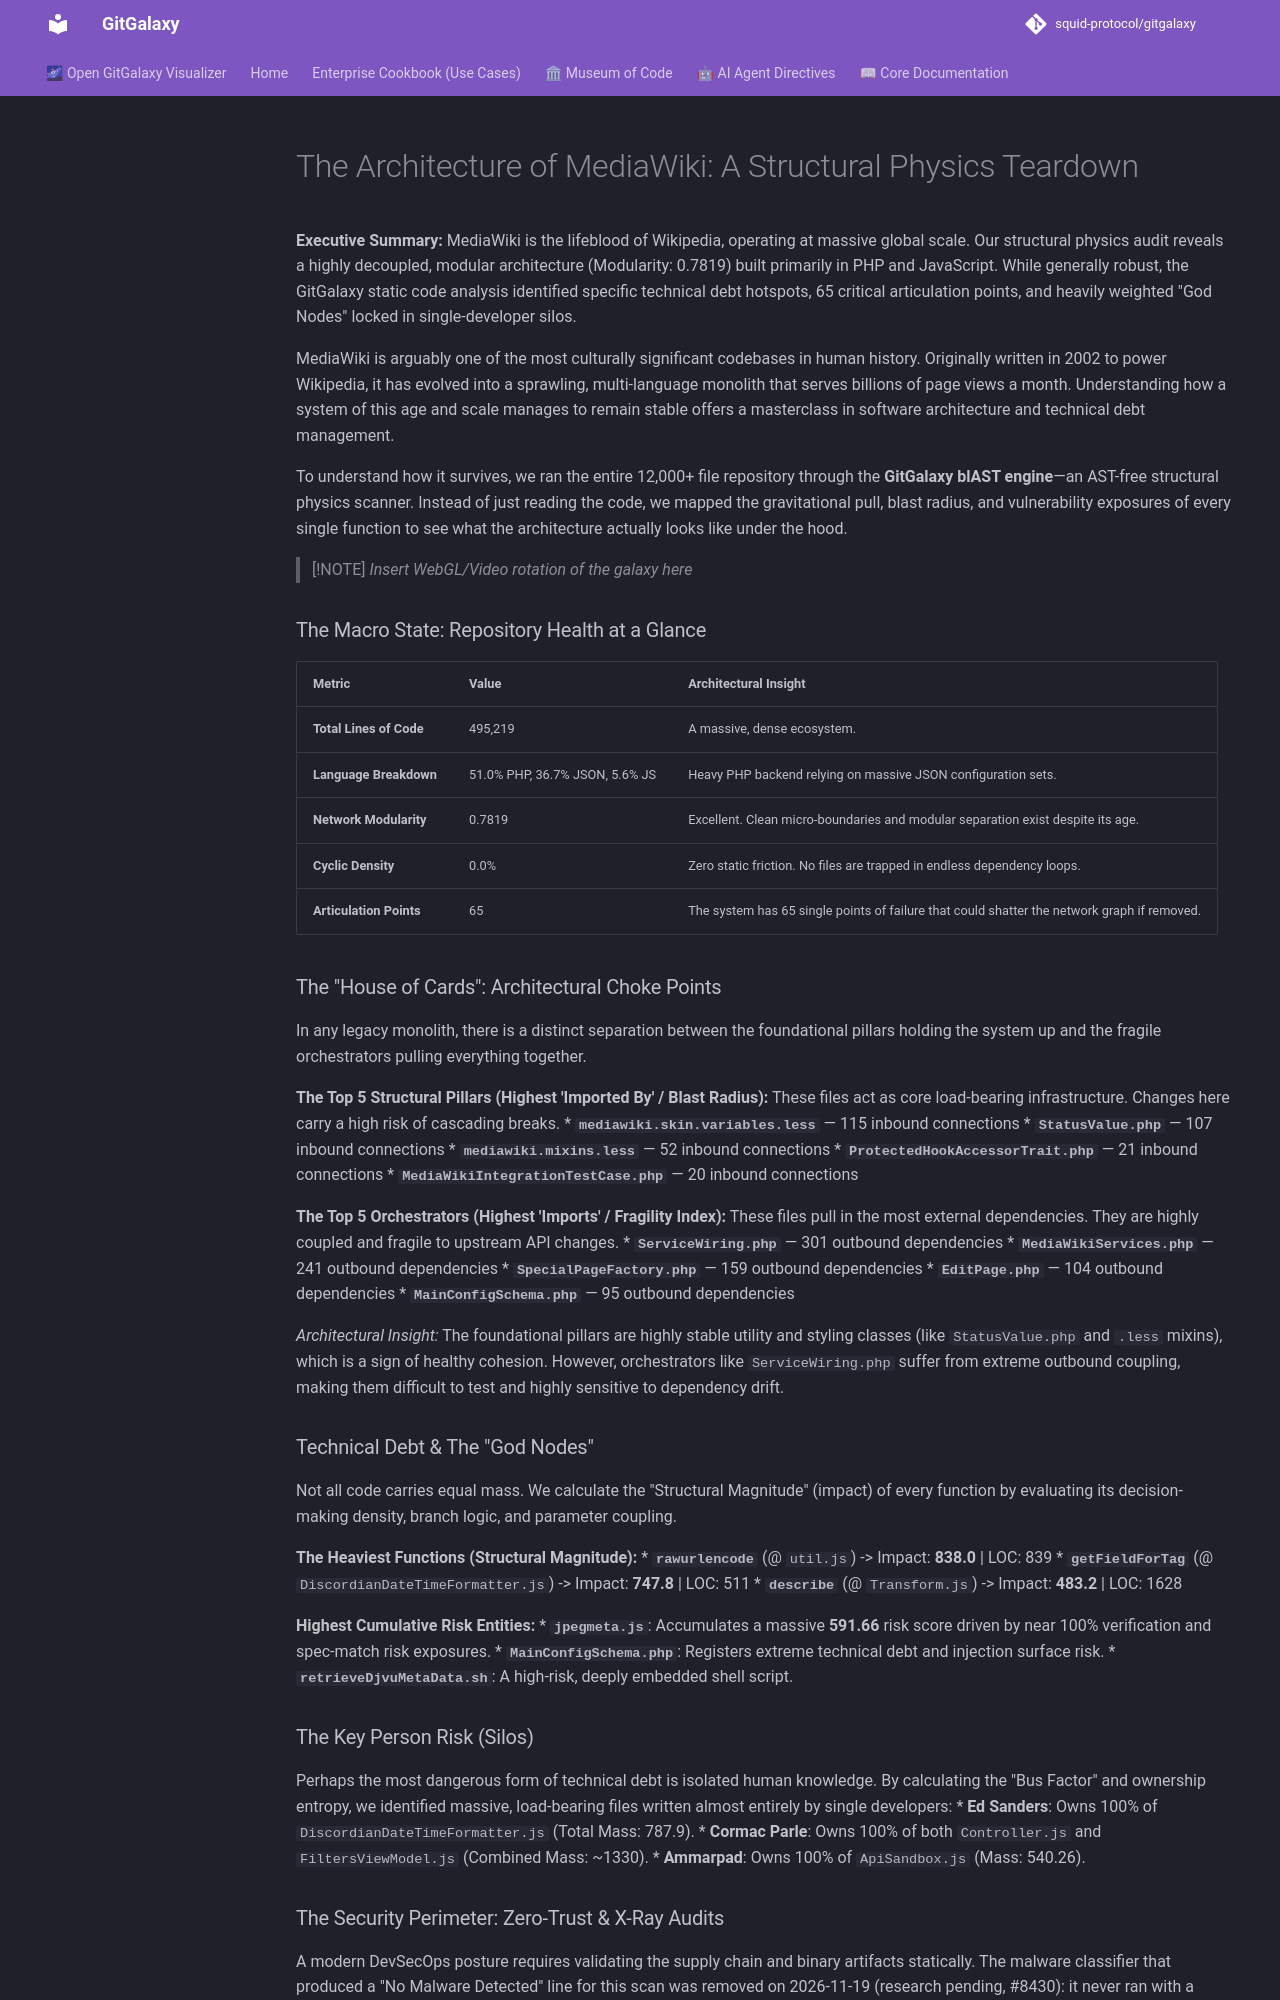

repository: squid-protocol/gitgalaxy · page: museum-of-code/teardown-of-mediawiki/index.html · generator: mkdocs

---
description: "**Executive Summary:** MediaWiki is the lifeblood of Wikipedia, operating at massive global scale. Our structural physics audit reveals a highly..."
---
# The Architecture of MediaWiki: A Structural Physics Teardown

**Executive Summary:** MediaWiki is the lifeblood of Wikipedia, operating at massive global scale. Our structural physics audit reveals a highly decoupled, modular architecture (Modularity: 0.7819) built primarily in PHP and JavaScript. While generally robust, the GitGalaxy static code analysis identified specific technical debt hotspots, 65 critical articulation points, and heavily weighted "God Nodes" locked in single-developer silos.

MediaWiki is arguably one of the most culturally significant codebases in human history. Originally written in 2002 to power Wikipedia, it has evolved into a sprawling, multi-language monolith that serves billions of page views a month. Understanding how a system of this age and scale manages to remain stable offers a masterclass in software architecture and technical debt management.

To understand how it survives, we ran the entire 12,000+ file repository through the **GitGalaxy blAST engine**—an AST-free structural physics scanner. Instead of just reading the code, we mapped the gravitational pull, blast radius, and vulnerability exposures of every single function to see what the architecture actually looks like under the hood.

> [!NOTE]
> *Insert WebGL/Video rotation of the galaxy here*

### The Macro State: Repository Health at a Glance

| Metric | Value | Architectural Insight |
| :--- | :--- | :--- |
| **Total Lines of Code** | 495,219 | A massive, dense ecosystem. |
| **Language Breakdown** | 51.0% PHP, 36.7% JSON, 5.6% JS | Heavy PHP backend relying on massive JSON configuration sets. |
| **Network Modularity** | 0.7819 | Excellent. Clean micro-boundaries and modular separation exist despite its age. |
| **Cyclic Density** | 0.0% | Zero static friction. No files are trapped in endless dependency loops. |
| **Articulation Points** | 65 | The system has 65 single points of failure that could shatter the network graph if removed. |

### The "House of Cards": Architectural Choke Points

In any legacy monolith, there is a distinct separation between the foundational pillars holding the system up and the fragile orchestrators pulling everything together.

**The Top 5 Structural Pillars (Highest 'Imported By' / Blast Radius):**
These files act as core load-bearing infrastructure. Changes here carry a high risk of cascading breaks.
* **`mediawiki.skin.variables.less`** — 115 inbound connections
* **`StatusValue.php`** — 107 inbound connections
* **`mediawiki.mixins.less`** — 52 inbound connections
* **`ProtectedHookAccessorTrait.php`** — 21 inbound connections
* **`MediaWikiIntegrationTestCase.php`** — 20 inbound connections

**The Top 5 Orchestrators (Highest 'Imports' / Fragility Index):**
These files pull in the most external dependencies. They are highly coupled and fragile to upstream API changes.
* **`ServiceWiring.php`** — 301 outbound dependencies
* **`MediaWikiServices.php`** — 241 outbound dependencies
* **`SpecialPageFactory.php`** — 159 outbound dependencies
* **`EditPage.php`** — 104 outbound dependencies
* **`MainConfigSchema.php`** — 95 outbound dependencies

*Architectural Insight:* The foundational pillars are highly stable utility and styling classes (like `StatusValue.php` and `.less` mixins), which is a sign of healthy cohesion. However, orchestrators like `ServiceWiring.php` suffer from extreme outbound coupling, making them difficult to test and highly sensitive to dependency drift.

### Technical Debt & The "God Nodes"

Not all code carries equal mass. We calculate the "Structural Magnitude" (impact) of every function by evaluating its decision-making density, branch logic, and parameter coupling.

**The Heaviest Functions (Structural Magnitude):**
* **`rawurlencode`** (@ `util.js`) -> Impact: **838.0** | LOC: 839
* **`getFieldForTag`** (@ `DiscordianDateTimeFormatter.js`) -> Impact: **747.8** | LOC: 511
* **`describe`** (@ `Transform.js`) -> Impact: **483.2** | LOC: 1628

**Highest Cumulative Risk Entities:**
* **`jpegmeta.js`**: Accumulates a massive **591.66** risk score driven by near 100% verification and spec-match risk exposures.
* **`MainConfigSchema.php`**: Registers extreme technical debt and injection surface risk.
* **`retrieveDjvuMetaData.sh`**: A high-risk, deeply embedded shell script.

### The Key Person Risk (Silos)
Perhaps the most dangerous form of technical debt is isolated human knowledge. By calculating the "Bus Factor" and ownership entropy, we identified massive, load-bearing files written almost entirely by single developers:
* **Ed Sanders**: Owns 100% of `DiscordianDateTimeFormatter.js` (Total Mass: 787.9).
* **Cormac Parle**: Owns 100% of both `Controller.js` and `FiltersViewModel.js` (Combined Mass: ~1330).
* **Ammarpad**: Owns 100% of `ApiSandbox.js` (Mass: 540.26).
